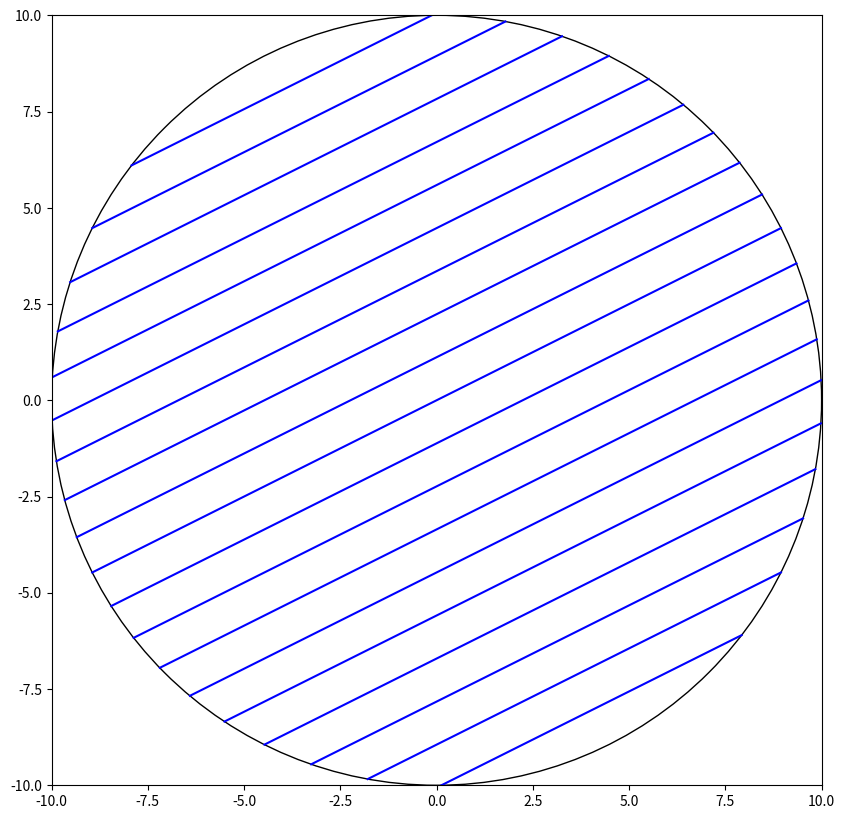

Generate this figure with matplotlib:
import numpy as np
import matplotlib.pyplot as plt

def generate_parallel_lines_circle(radius, m, h):
    # Calculate diameter
    diameter = 2 * radius

    # Generate lines
    lines = []
    d = -radius
    while d <= radius:
        # Calculate y-intercept
        b = d * np.sqrt(1 + m**2)

        # Calculate intersection points with the circle
        discriminant = radius**2 * (1 + m**2) - b**2
        if discriminant >= 0:
            x1 = (-m*b - np.sqrt(discriminant)) / (1 + m**2)
            y1 = m * x1 + b
            x2 = (-m*b + np.sqrt(discriminant)) / (1 + m**2)
            y2 = m * x2 + b
            lines.append([(x1, y1), (x2, y2)])

        d += h

    return lines

def draw_and_save_image_circle(radius, lines, filename='parallel_lines_circle.png'):
    plt.figure(figsize=(10, 10))
    plt.xlim(-radius, radius)
    plt.ylim(-radius, radius)

    # Draw the circle
    circle = plt.Circle((0, 0), radius, fill=False)
    plt.gca().add_artist(circle)

    for line in lines:
        x_values, y_values = zip(*line)
        plt.plot(x_values, y_values, 'b-')

    plt.gca().set_aspect('equal', adjustable='box')
    plt.savefig(filename)
    plt.close()

# Example usage
radius = 10
m = 0.50  # slope
h = 1     # line interdistance

lines = generate_parallel_lines_circle(radius, m, h)
draw_and_save_image_circle(radius, lines)
